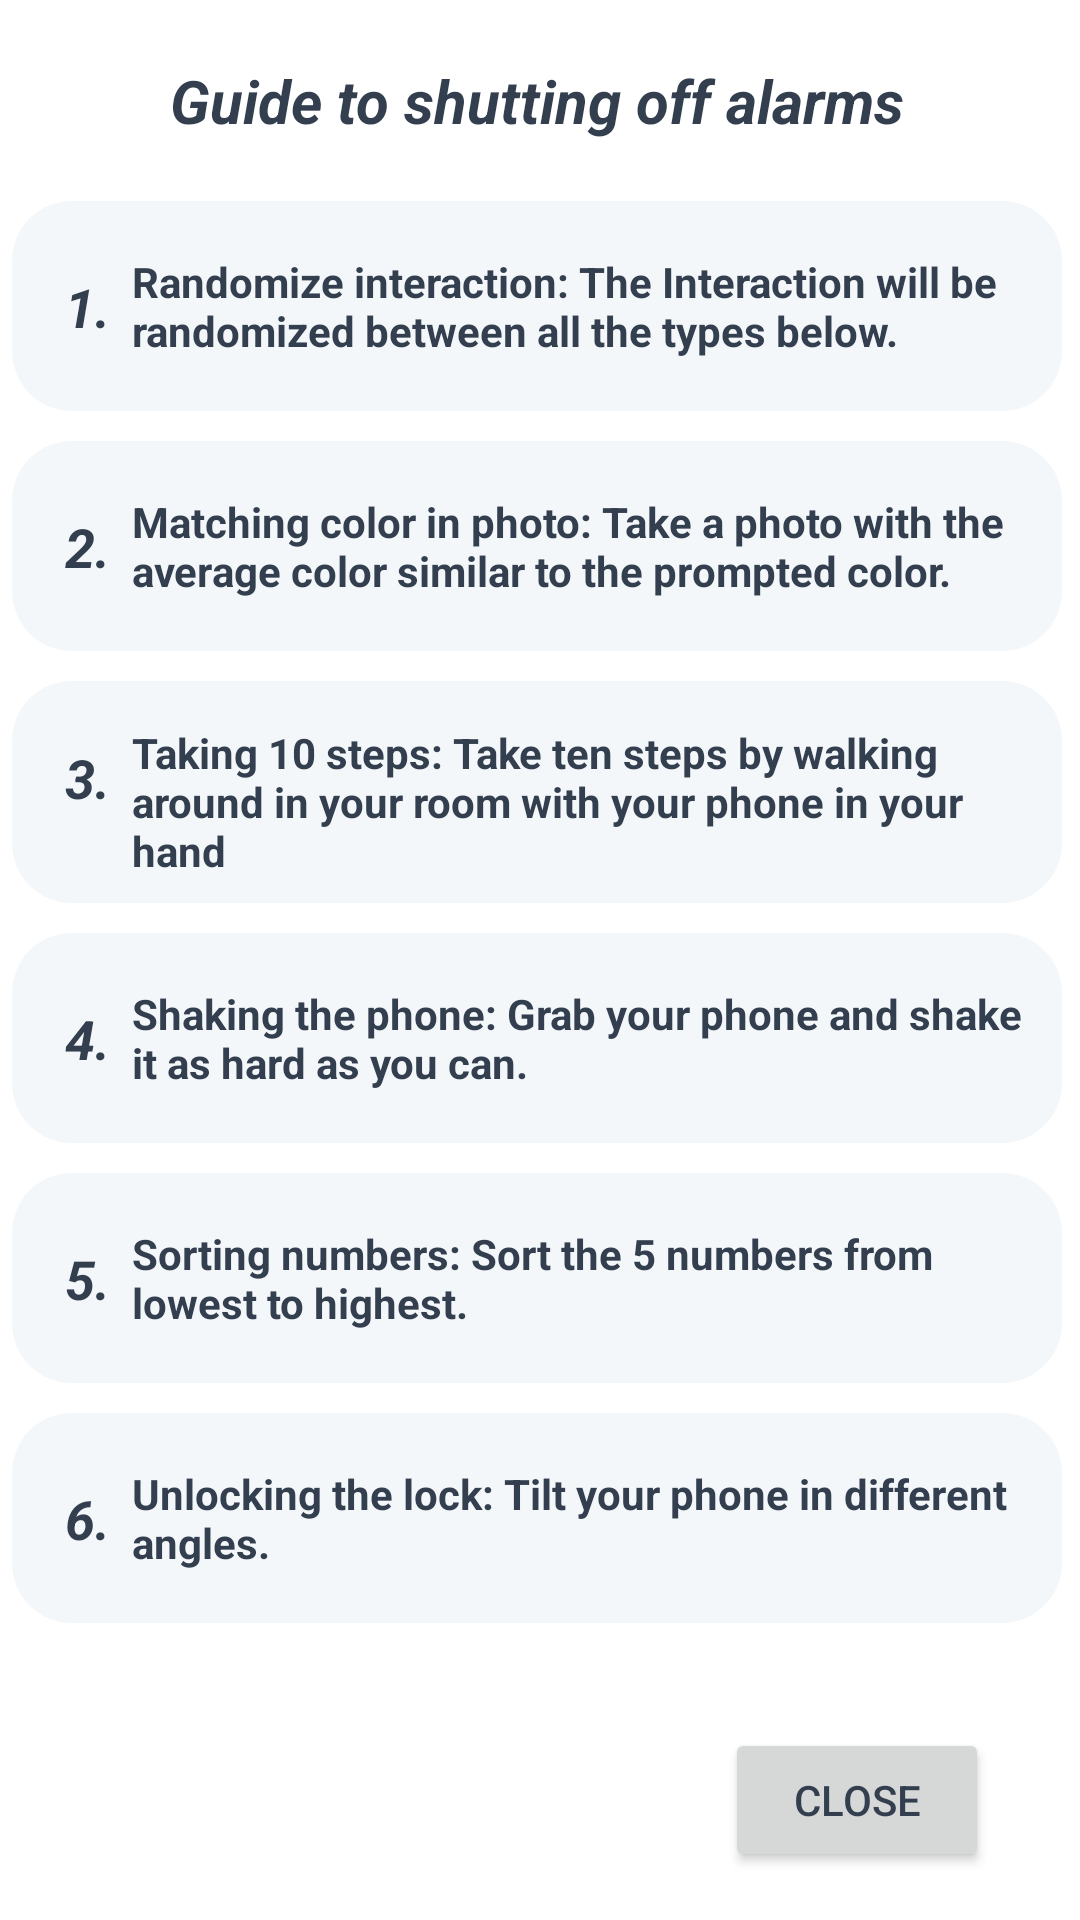

This screen was rendered from an Android layout file. Write that file and the resources it references.
<!-- AndroidManifest.xml: application theme Theme.NoSnooze -->
<!-- res/layout/activity_info_popup.xml -->
<?xml version="1.0" encoding="utf-8"?>
<androidx.constraintlayout.widget.ConstraintLayout xmlns:android="http://schemas.android.com/apk/res/android"
    xmlns:app="http://schemas.android.com/apk/res-auto"
    xmlns:tools="http://schemas.android.com/tools"
    android:layout_width="match_parent"
    android:layout_height="match_parent"
    tools:context=".infoPopup">

    <LinearLayout
        android:id="@+id/linearLayout2"
        android:layout_width="352dp"
        android:layout_height="552dp"
        android:orientation="vertical"
        app:layout_constraintEnd_toEndOf="parent"
        app:layout_constraintStart_toStartOf="parent"
        app:layout_constraintTop_toTopOf="parent">

        <TextView
            android:id="@+id/info_title"
            android:layout_width="350dp"
            android:layout_height="wrap_content"
            android:layout_marginTop="20dp"
            android:layout_marginBottom="20dp"
            android:gravity="center"
            android:text="Guide to shutting off alarms"
            android:textColor="@color/himmelsklila"
            android:textSize="20sp"
            android:textStyle="bold|italic" />

        <LinearLayout
            android:layout_width="wrap_content"
            android:layout_height="wrap_content"
            android:layout_marginBottom="10dp"
            android:background="@drawable/info_background"
            android:orientation="horizontal"
            android:padding="10dp">

            <TextView
                android:layout_width="30dp"
                android:layout_height="wrap_content"
                android:layout_marginTop="10dp"
                android:gravity="center"
                android:text="1."
                android:textColor="@color/himmelsklila"
                android:textSize="18sp"
                android:textStyle="bold|italic" />

            <TextView
                android:id="@+id/hint1"
                android:layout_width="300dp"
                android:layout_height="50dp"
                android:gravity="center_vertical"
                android:text="@string/hint_1"
                android:textColor="@color/himmelsklila"
                android:textStyle="bold" />

        </LinearLayout>

        <LinearLayout
            android:layout_width="wrap_content"
            android:layout_height="wrap_content"
            android:layout_marginBottom="10dp"
            android:background="@drawable/info_background"
            android:orientation="horizontal"
            android:padding="10dp">

            <TextView
                android:layout_width="30dp"
                android:layout_height="wrap_content"
                android:layout_marginTop="10dp"
                android:gravity="center"
                android:text="2."
                android:textColor="@color/himmelsklila"
                android:textSize="18sp"
                android:textStyle="bold|italic" />

            <TextView
                android:id="@+id/hint2"
                android:layout_width="300dp"
                android:layout_height="50dp"
                android:gravity="center_vertical"
                android:text="@string/hint_2"
                android:textColor="@color/himmelsklila"
                android:textStyle="bold" />

        </LinearLayout>

        <LinearLayout
            android:layout_width="wrap_content"
            android:layout_height="wrap_content"
            android:layout_marginBottom="10dp"
            android:background="@drawable/info_background"
            android:orientation="horizontal"
            android:padding="10dp">

            <TextView
                android:layout_width="30dp"
                android:layout_height="wrap_content"
                android:layout_marginTop="10dp"
                android:gravity="center"
                android:text="3."
                android:textColor="@color/himmelsklila"
                android:textSize="18sp"
                android:textStyle="bold|italic" />

            <TextView
                android:id="@+id/hint3"
                android:layout_width="300dp"
                android:layout_height="54dp"
                android:gravity="center_vertical"
                android:text="@string/hint_3"
                android:textColor="@color/himmelsklila"
                android:textStyle="bold" />

        </LinearLayout>

        <LinearLayout
            android:layout_width="wrap_content"
            android:layout_height="wrap_content"
            android:layout_marginBottom="10dp"
            android:background="@drawable/info_background"
            android:orientation="horizontal"
            android:padding="10dp">

            <TextView
                android:layout_width="30dp"
                android:layout_height="wrap_content"
                android:layout_marginTop="10dp"
                android:gravity="center"
                android:text="4."
                android:textColor="@color/himmelsklila"
                android:textSize="18sp"
                android:textStyle="bold|italic" />

            <TextView
                android:id="@+id/hint4"
                android:layout_width="300dp"
                android:layout_height="50dp"
                android:gravity="center_vertical"
                android:text="@string/hint_4"
                android:textColor="@color/himmelsklila"
                android:textStyle="bold" />

        </LinearLayout>

        <LinearLayout
            android:layout_width="wrap_content"
            android:layout_height="wrap_content"
            android:layout_marginBottom="10dp"
            android:background="@drawable/info_background"
            android:orientation="horizontal"
            android:padding="10dp">

            <TextView
                android:layout_width="30dp"
                android:layout_height="wrap_content"
                android:layout_marginTop="10dp"
                android:gravity="center"
                android:text="5."
                android:textColor="@color/himmelsklila"
                android:textSize="18sp"
                android:textStyle="bold|italic" />

            <TextView
                android:id="@+id/hint5"
                android:layout_width="300dp"
                android:layout_height="50dp"
                android:gravity="center_vertical"
                android:text="@string/hint_5"
                android:textColor="@color/himmelsklila"
                android:textStyle="bold" />

        </LinearLayout>

        <LinearLayout
            android:layout_width="wrap_content"
            android:layout_height="wrap_content"
            android:layout_marginBottom="10dp"
            android:background="@drawable/info_background"
            android:orientation="horizontal"
            android:padding="10dp">

            <TextView
                android:layout_width="30dp"
                android:layout_height="wrap_content"
                android:layout_marginTop="10dp"
                android:gravity="center"
                android:text="6."
                android:textColor="@color/himmelsklila"
                android:textSize="18sp"
                android:textStyle="bold|italic" />

            <TextView
                android:id="@+id/hint6"
                android:layout_width="300dp"
                android:layout_height="50dp"
                android:gravity="center_vertical"
                android:text="@string/hint_6"
                android:textColor="@color/himmelsklila"
                android:textStyle="bold" />

        </LinearLayout>

    </LinearLayout>



    <Button
        android:id="@+id/cancel_button"
        android:layout_width="wrap_content"
        android:layout_height="wrap_content"
        android:layout_marginBottom="16dp"
        android:text="Close"
        app:layout_constraintBottom_toBottomOf="parent"
        app:layout_constraintEnd_toEndOf="parent"
        app:layout_constraintHorizontal_bias="0.888"
        app:layout_constraintStart_toStartOf="parent"
        android:textColor="@color/himmelsklila"/>
</androidx.constraintlayout.widget.ConstraintLayout>
<!-- resources referenced by this layout -->
<resources>
  <color name="himmelsklila">#333f4f</color>
  <!-- drawable info_background (drawable) -->
  <?xml version="1.0" encoding="utf-8"?>
  <shape xmlns:android="http://schemas.android.com/apk/res/android"
      android:shape="rectangle">
      <solid android:color="@color/light_light_blue" />
      <corners
          android:radius="20dp" />
      <stroke android:width="0px" android:color="@color/border_blue" />
  </shape>
  <string name="hint_1">
          Randomize interaction: The Interaction will be randomized between all the types below.</string>
  <string name="hint_2">
          Matching color in photo: Take a photo with the average color similar to the prompted color.
      </string>
  <string name="hint_3">
          Taking 10 steps: Take ten steps by walking around in your room with your phone in your hand
      </string>
  <string name="hint_4">
          Shaking the phone: Grab your phone and shake it as hard as you can.
      </string>
  <string name="hint_5">
          Sorting numbers: Sort the 5 numbers from lowest to highest.
      </string>
  <string name="hint_6">
          Unlocking the lock: Tilt your phone in different angles.
      </string>
  <style name="Theme.NoSnooze" parent="Theme.MaterialComponents.DayNight.NoActionBar">
          
          <item name="colorPrimary">@color/light_blue</item>
          <item name="colorPrimaryVariant">@color/light_light_blue</item>
          <item name="colorOnPrimary">@color/himmelsklila</item>
          
          <item name="colorSecondary">@color/green</item>
          <item name="colorSecondaryVariant">@color/teal_200</item>
          <item name="colorOnSecondary">@color/white</item>
          
          <item name="android:statusBarColor" tools:targetApi="l">?attr/colorPrimaryVariant</item>
          
      </style>
  <color name="light_light_blue">#f3f7fa</color>
  <color name="border_blue">#A1B9D6</color>
  <color name="light_blue">#DAE4F1</color>
  <color name="green">#14B180</color>
  <color name="teal_200">#FF03DAC5</color>
  <color name="white">#FFFFFFFF</color>
</resources>
